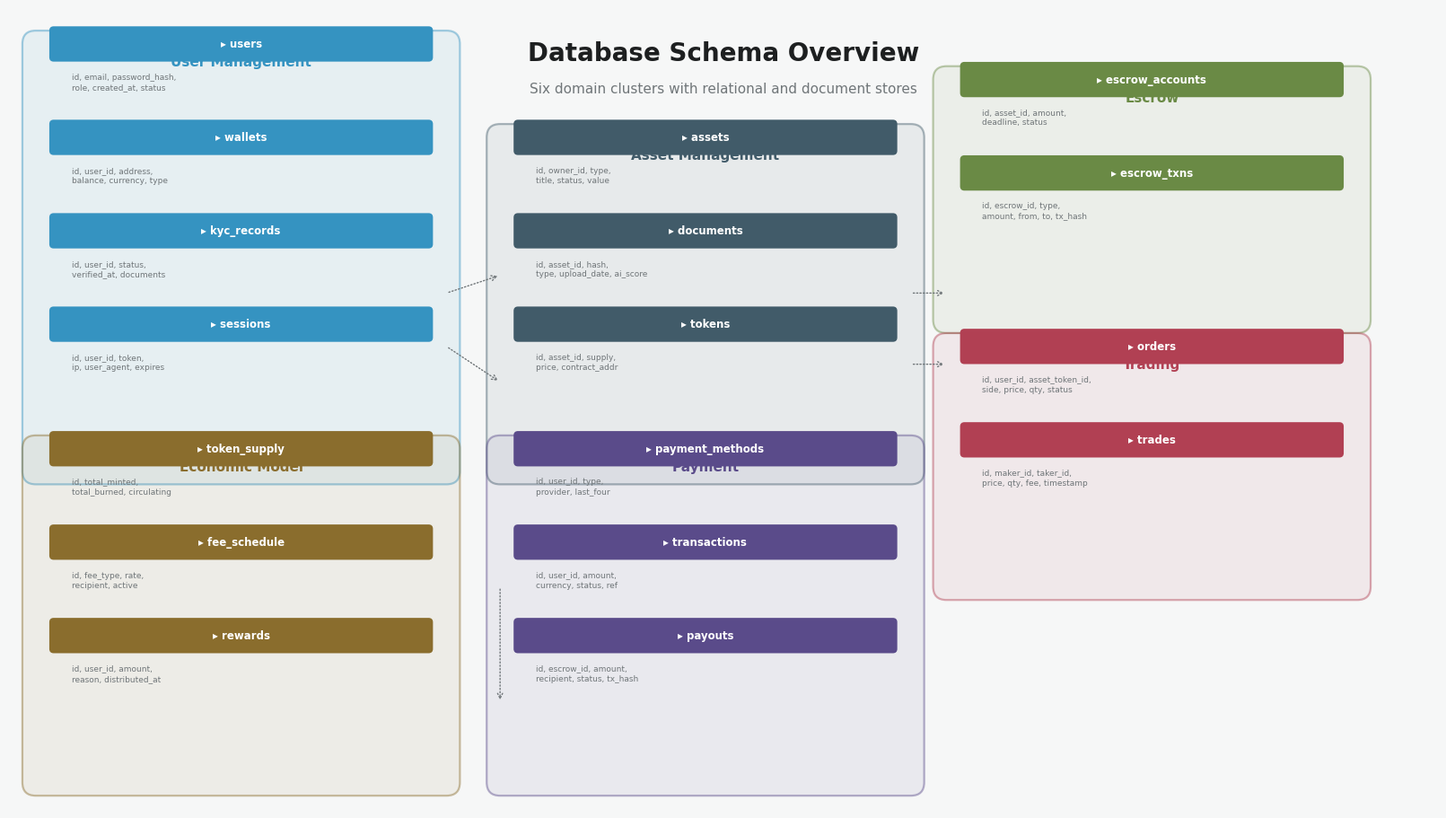

Generate this figure with matplotlib: (Note: this script raises an exception after producing the figure.)
#!/usr/bin/env python3
"""Diagram 9: Database Schema Overview"""
import matplotlib
matplotlib.use('Agg')
import matplotlib.pyplot as plt
from matplotlib.patches import FancyBboxPatch

plt.rcParams['font.family'] = 'DejaVu Sans'

PRIMARY = '#415b69'
ACCENT = '#3593c1'
SECONDARY = '#b14053'
BG = '#f6f7f7'
TEXT = '#1d1f20'
MUTED = '#707679'
FILL = '#e9ebec'

fig, ax = plt.subplots(figsize=(16, 9), constrained_layout=True)
fig.patch.set_facecolor(BG)
ax.set_facecolor(BG)
ax.set_xlim(0, 16)
ax.set_ylim(0, 9)
ax.axis('off')

ax.text(8, 8.5, 'Database Schema Overview',
        ha='center', va='center', color=TEXT, fontsize=20, fontweight='bold')
ax.text(8, 8.1, 'Six domain clusters with relational and document stores',
        ha='center', va='center', color=MUTED, fontsize=11)

groups = [
    ("User Management", ACCENT, 0.3, 3.8, [
        ("users", "id, email, password_hash,\nrole, created_at, status"),
        ("wallets", "id, user_id, address,\nbalance, currency, type"),
        ("kyc_records", "id, user_id, status,\nverified_at, documents"),
        ("sessions", "id, user_id, token,\nip, user_agent, expires"),
    ]),
    ("Asset Management", PRIMARY, 5.5, 3.8, [
        ("assets", "id, owner_id, type,\ntitle, status, value"),
        ("documents", "id, asset_id, hash,\ntype, upload_date, ai_score"),
        ("tokens", "id, asset_id, supply,\nprice, contract_addr"),
    ]),
    ("Escrow", '#6a8a45', 10.5, 5.5, [
        ("escrow_accounts", "id, asset_id, amount,\ndeadline, status"),
        ("escrow_txns", "id, escrow_id, type,\namount, from, to, tx_hash"),
    ]),
    ("Trading", SECONDARY, 10.5, 2.5, [
        ("orders", "id, user_id, asset_token_id,\nside, price, qty, status"),
        ("trades", "id, maker_id, taker_id,\nprice, qty, fee, timestamp"),
    ]),
    ("Economic Model", '#8a6d2d', 0.3, 0.3, [
        ("token_supply", "id, total_minted,\ntotal_burned, circulating"),
        ("fee_schedule", "id, fee_type, rate,\nrecipient, active"),
        ("rewards", "id, user_id, amount,\nreason, distributed_at"),
    ]),
    ("Payment", '#5a4b8a', 5.5, 0.3, [
        ("payment_methods", "id, user_id, type,\nprovider, last_four"),
        ("transactions", "id, user_id, amount,\ncurrency, status, ref"),
        ("payouts", "id, escrow_id, amount,\nrecipient, status, tx_hash"),
    ]),
]

def draw_table_group(gx, gy, title, color, tables):
    # Cluster background
    # Calculate cluster size
    cw = 4.6
    ch = 0.6 + len(tables) * 1.05
    cluster = FancyBboxPatch((gx, gy), cw, ch, boxstyle="round,pad=0.15",
                              facecolor=color, edgecolor=color, linewidth=2, alpha=0.08)
    ax.add_patch(cluster)
    cluster_border = FancyBboxPatch((gx, gy), cw, ch, boxstyle="round,pad=0.15",
                                      facecolor='none', edgecolor=color, linewidth=1.5, alpha=0.4)
    ax.add_patch(cluster_border)
    
    # Title
    ax.text(gx + cw/2, gy + ch - 0.2, title, ha='center', va='center',
            color=color, fontsize=11, fontweight='bold')
    
    # Tables
    for i, (tname, fields) in enumerate(tables):
        ty = gy + ch - 0.7 - i * 1.05
        tw = 4.2
        th = 0.85
        # Table header
        header = FancyBboxPatch((gx + 0.2, ty + th - 0.3), tw, 0.3, boxstyle="round,pad=0.04",
                                 facecolor=color, edgecolor=color, linewidth=1.2)
        ax.add_patch(header)
        ax.text(gx + 0.2 + tw/2, ty + th - 0.15, f'▸ {tname}', ha='center', va='center',
                color='white', fontsize=8.5, fontweight='bold')
        # Fields
        ax.text(gx + 0.4, ty + th/2 - 0.15, fields, ha='left', va='center',
                color=MUTED, fontsize=6.5, linespacing=1.3)

for title, color, gx, gy, tables in groups:
    draw_table_group(gx, gy, title, color, tables)

# Relationship lines
# Users -> Wallets
ax.annotate('', xy=(5.5, 6.0), xytext=(4.9, 5.8),
            arrowprops=dict(arrowstyle='->', color=MUTED, lw=1, linestyle=':'))
# Users -> KYC
ax.annotate('', xy=(5.5, 4.8), xytext=(4.9, 5.2),
            arrowprops=dict(arrowstyle='->', color=MUTED, lw=1, linestyle=':'))
# Assets -> Documents
ax.annotate('', xy=(10.5, 5.8), xytext=(10.1, 5.8),
            arrowprops=dict(arrowstyle='->', color=MUTED, lw=1, linestyle=':'))
# Assets -> Tokens
ax.annotate('', xy=(10.5, 5.0), xytext=(10.1, 5.0),
            arrowprops=dict(arrowstyle='->', color=MUTED, lw=1, linestyle=':'))
# Escrow -> Payouts
ax.annotate('', xy=(5.5, 1.2), xytext=(5.5, 2.5),
            arrowprops=dict(arrowstyle='->', color=MUTED, lw=1, linestyle=':'))

plt.savefig('/home/z/my-project/download/book_diagrams/database_schema.png',
            dpi=200, bbox_inches='tight', facecolor=BG)
plt.close()
print("OK: database_schema.png")
